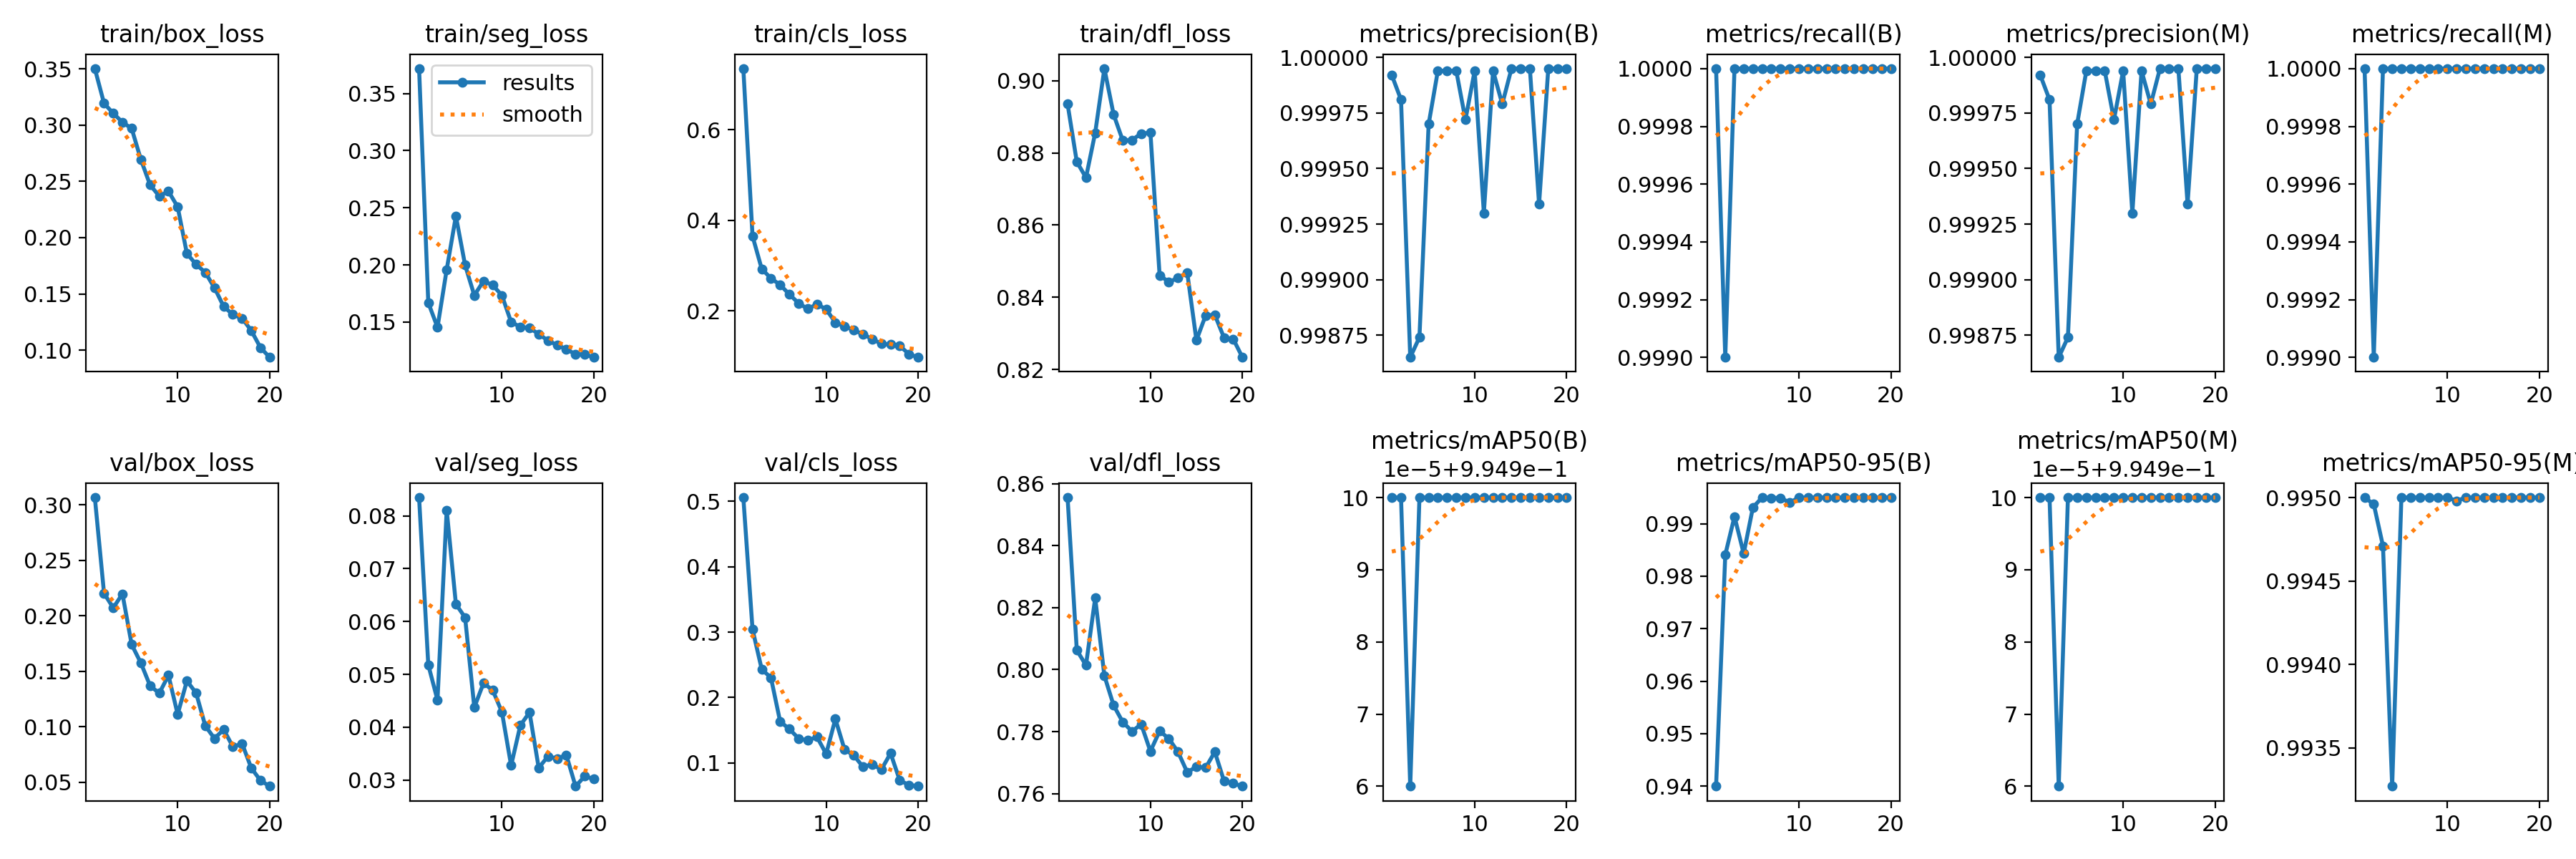

Values plotted in this chart, from the file beside it:
epoch, time, train/box_loss, train/seg_loss, train/cls_loss, train/dfl_loss, metrics/precision(B), metrics/recall(B), metrics/mAP50(B), metrics/mAP50-95(B), metrics/precision(M), metrics/recall(M), metrics/mAP50(M), metrics/mAP50-95(M), val/box_loss, val/seg_loss, val/cls_loss, val/dfl_loss, lr/pg0, lr/pg1, lr/pg2
1, 104.6, 0.3503, 0.3718, 0.7349, 0.8936, 0.9999, 1, 0.995, 0.94, 0.9999, 1, 0.995, 0.995, 0.3067, 0.08346, 0.506, 0.8555, 0.000664, 0.000664, 0.000664
2, 198.4, 0.3194, 0.1669, 0.3649, 0.8776, 0.9998, 0.999, 0.995, 0.9841, 0.9998, 0.999, 0.995, 0.995, 0.2203, 0.0518, 0.3042, 0.8063, 0.001265, 0.001265, 0.001265
3, 292.2, 0.3106, 0.1453, 0.2924, 0.8731, 0.9987, 1, 0.995, 0.9914, 0.9987, 1, 0.995, 0.9947, 0.2073, 0.04514, 0.243, 0.8014, 0.0018, 0.0018, 0.0018
4, 383.8, 0.3026, 0.1959, 0.2718, 0.8856, 0.9987, 1, 0.995, 0.9843, 0.9987, 1, 0.995, 0.9933, 0.2199, 0.08109, 0.2302, 0.8231, 0.001703, 0.001703, 0.001703
5, 474.9, 0.2971, 0.2427, 0.2572, 0.9034, 0.9997, 1, 0.995, 0.9931, 0.9997, 1, 0.995, 0.995, 0.1742, 0.06329, 0.1631, 0.798, 0.001604, 0.001604, 0.001604
6, 566, 0.2695, 0.1998, 0.2364, 0.8907, 0.9999, 1, 0.995, 0.995, 0.9999, 1, 0.995, 0.995, 0.1576, 0.06075, 0.1516, 0.7885, 0.001505, 0.001505, 0.001505
7, 656, 0.2469, 0.1733, 0.2167, 0.8834, 0.9999, 1, 0.995, 0.9949, 0.9999, 1, 0.995, 0.995, 0.1371, 0.04375, 0.1373, 0.7831, 0.001406, 0.001406, 0.001406
8, 746.4, 0.2369, 0.1858, 0.2042, 0.8836, 0.9999, 1, 0.995, 0.9949, 0.9999, 1, 0.995, 0.995, 0.1303, 0.04834, 0.1341, 0.7801, 0.001307, 0.001307, 0.001307
9, 835.7, 0.2412, 0.1823, 0.2145, 0.8854, 0.9997, 1, 0.995, 0.994, 0.9997, 1, 0.995, 0.995, 0.1464, 0.04699, 0.1396, 0.7824, 0.001208, 0.001208, 0.001208
10, 926.7, 0.2274, 0.1733, 0.2035, 0.8856, 0.9999, 1, 0.995, 0.995, 0.9999, 1, 0.995, 0.995, 0.1113, 0.04289, 0.1135, 0.7737, 0.001109, 0.001109, 0.001109
11, 1034, 0.1859, 0.15, 0.174, 0.8461, 0.9993, 1, 0.995, 0.995, 0.9993, 1, 0.995, 0.995, 0.1414, 0.03275, 0.167, 0.7802, 0.00101, 0.00101, 0.00101
12, 1117, 0.1762, 0.1457, 0.1663, 0.8442, 0.9999, 1, 0.995, 0.995, 0.9999, 1, 0.995, 0.995, 0.1306, 0.04034, 0.1201, 0.7778, 0.000911, 0.000911, 0.000911
13, 1199, 0.1691, 0.1447, 0.1572, 0.8453, 0.9998, 1, 0.995, 0.995, 0.9998, 1, 0.995, 0.995, 0.1009, 0.04282, 0.1114, 0.7734, 0.000812, 0.000812, 0.000812
14, 1283, 0.1554, 0.1394, 0.1485, 0.8468, 1, 1, 0.995, 0.995, 1, 1, 0.995, 0.995, 0.08954, 0.03229, 0.0938, 0.7669, 0.000713, 0.000713, 0.000713
15, 1365, 0.1387, 0.1337, 0.1374, 0.8281, 1, 1, 0.995, 0.995, 1, 1, 0.995, 0.995, 0.09761, 0.0345, 0.09755, 0.7687, 0.000614, 0.000614, 0.000614
16, 1448, 0.1316, 0.1298, 0.1273, 0.835, 1, 1, 0.995, 0.995, 1, 1, 0.995, 0.995, 0.08205, 0.03408, 0.08968, 0.7684, 0.000515, 0.000515, 0.000515
17, 1531, 0.1283, 0.1262, 0.1256, 0.8351, 0.9993, 1, 0.995, 0.995, 0.9993, 1, 0.995, 0.995, 0.08495, 0.03474, 0.1145, 0.7735, 0.000416, 0.000416, 0.000416
18, 1614, 0.1173, 0.1218, 0.1224, 0.8288, 1, 1, 0.995, 0.995, 1, 1, 0.995, 0.995, 0.06284, 0.02883, 0.07289, 0.7641, 0.000317, 0.000317, 0.000317
19, 1696, 0.1022, 0.1216, 0.1044, 0.8284, 1, 1, 0.995, 0.995, 1, 1, 0.995, 0.995, 0.05168, 0.03072, 0.06603, 0.7633, 0.000218, 0.000218, 0.000218
20, 1777, 0.09355, 0.1191, 0.09714, 0.8233, 1, 1, 0.995, 0.995, 1, 1, 0.995, 0.995, 0.04647, 0.03019, 0.06403, 0.7624, 0.000119, 0.000119, 0.000119
